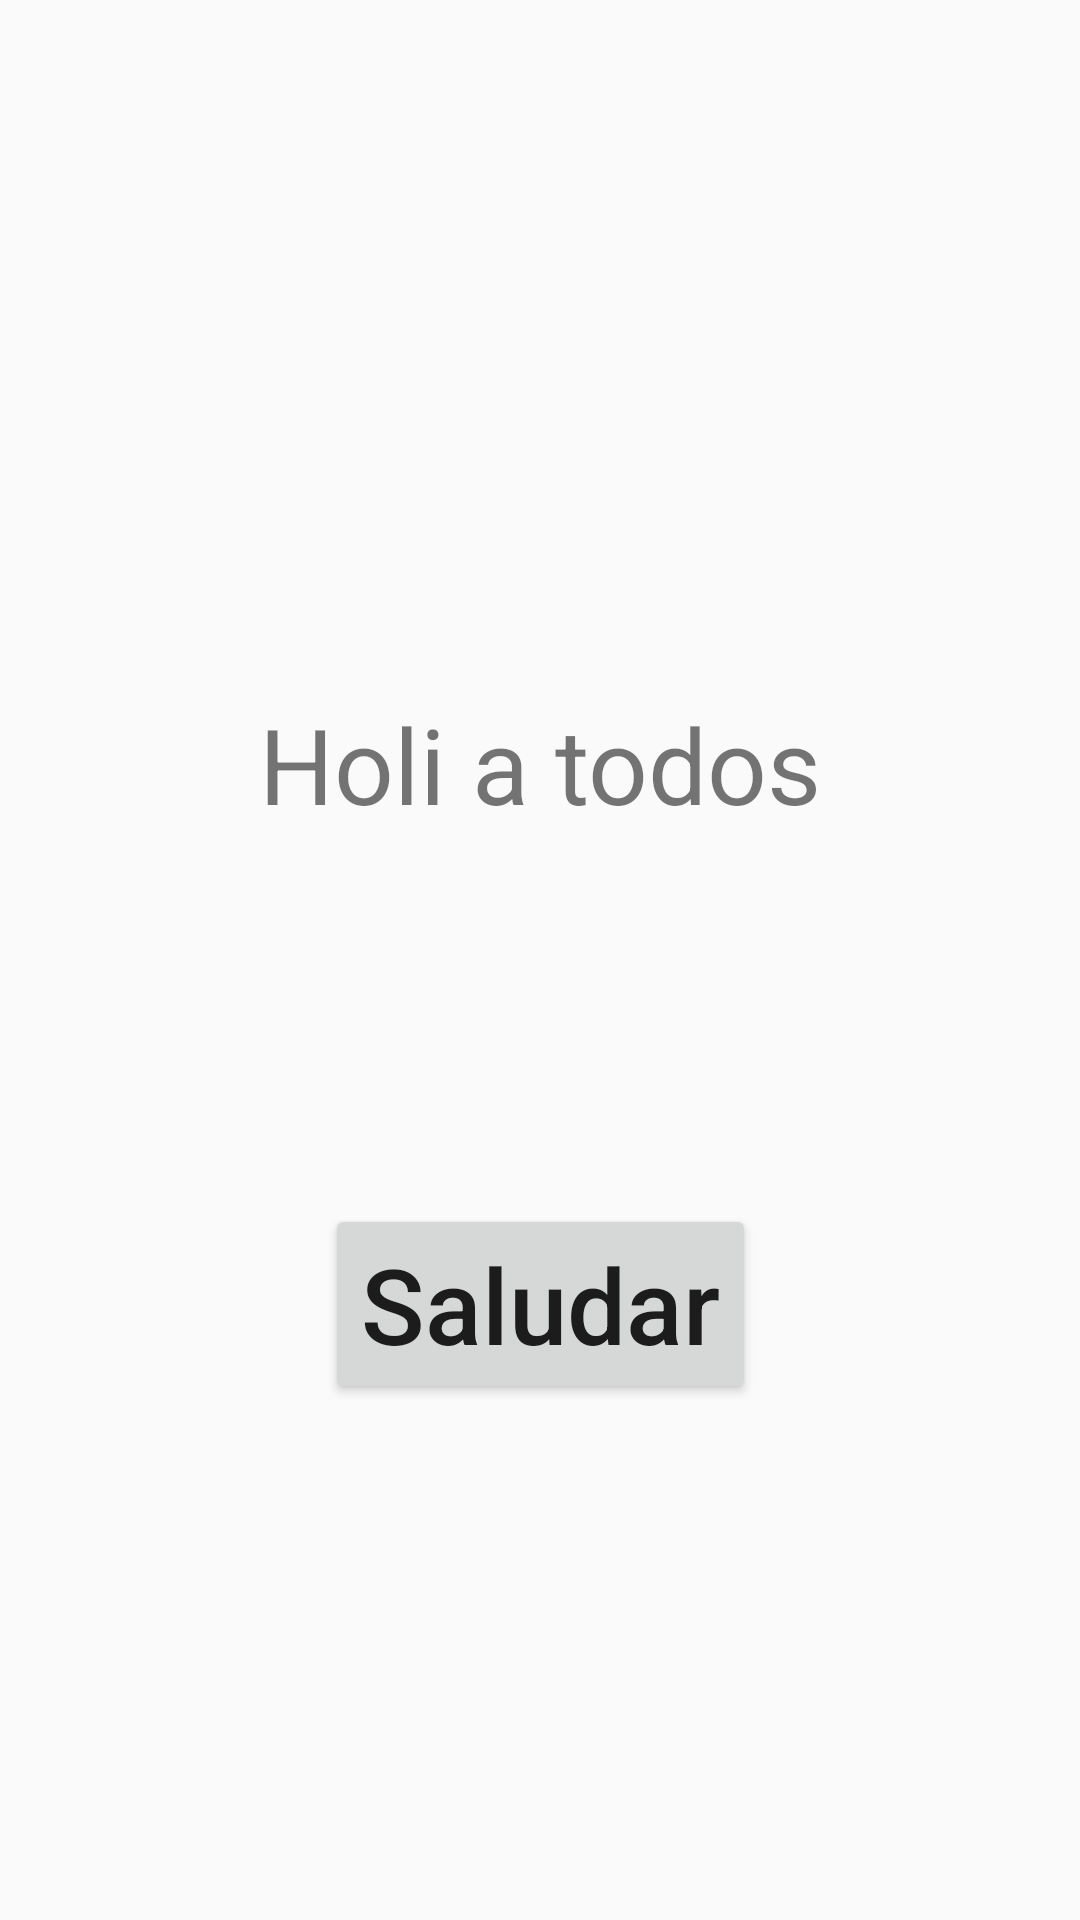

Write the Android layout XML for this screen, with the resource values it uses.
<!-- AndroidManifest.xml: application theme Theme.App1 -->
<!-- res/layout/activity_main3.xml -->
<?xml version="1.0" encoding="utf-8"?>
<android.support.constraint.ConstraintLayout xmlns:android="http://schemas.android.com/apk/res/android"
    xmlns:app="http://schemas.android.com/apk/res-auto"
    xmlns:tools="http://schemas.android.com/tools"
    android:layout_width="match_parent"
    android:layout_height="match_parent"
    tools:context=".MainActivity3">

    <TextView
        android:id="@+id/tvSaludo"
        android:layout_width="wrap_content"
        android:layout_height="wrap_content"
        android:onClick="clics"
        android:text="@string/saludo"
        android:textSize="35sp"
        app:layout_constraintBottom_toBottomOf="parent"
        app:layout_constraintEnd_toEndOf="parent"
        app:layout_constraintStart_toStartOf="parent"
        app:layout_constraintTop_toTopOf="parent"
        app:layout_constraintVertical_bias="0.39" />

    <Button
        android:id="@+id/btnSaludar"
        android:layout_width="wrap_content"
        android:layout_height="wrap_content"
        android:onClick="clics"
        android:text="@string/btn_saludar"
        android:textAllCaps="false"
        android:textSize="35sp"
        app:layout_constraintBottom_toBottomOf="parent"
        app:layout_constraintEnd_toEndOf="parent"
        app:layout_constraintStart_toStartOf="parent"
        app:layout_constraintTop_toTopOf="parent"
        app:layout_constraintVertical_bias="0.7" />
</android.support.constraint.ConstraintLayout>
<!-- resources referenced by this layout -->
<resources>
  <string name="btn_saludar">Saludar</string>
  <string name="saludo">Holi a todos</string>
  <style name="Theme.App1" parent="Theme.AppCompat.Light.NoActionBar">
          
          <item name="colorPrimary">@color/purple_500</item>
          <item name="colorPrimaryDark">@color/mi_azul</item>
          <item name="colorAccent">@color/teal_200</item>
  
          
         
      </style>
  <color name="purple_500">#FF6200EE</color>
  <color name="mi_azul">#A7ADE6</color>
  <color name="teal_200">#FF03DAC5</color>
</resources>
